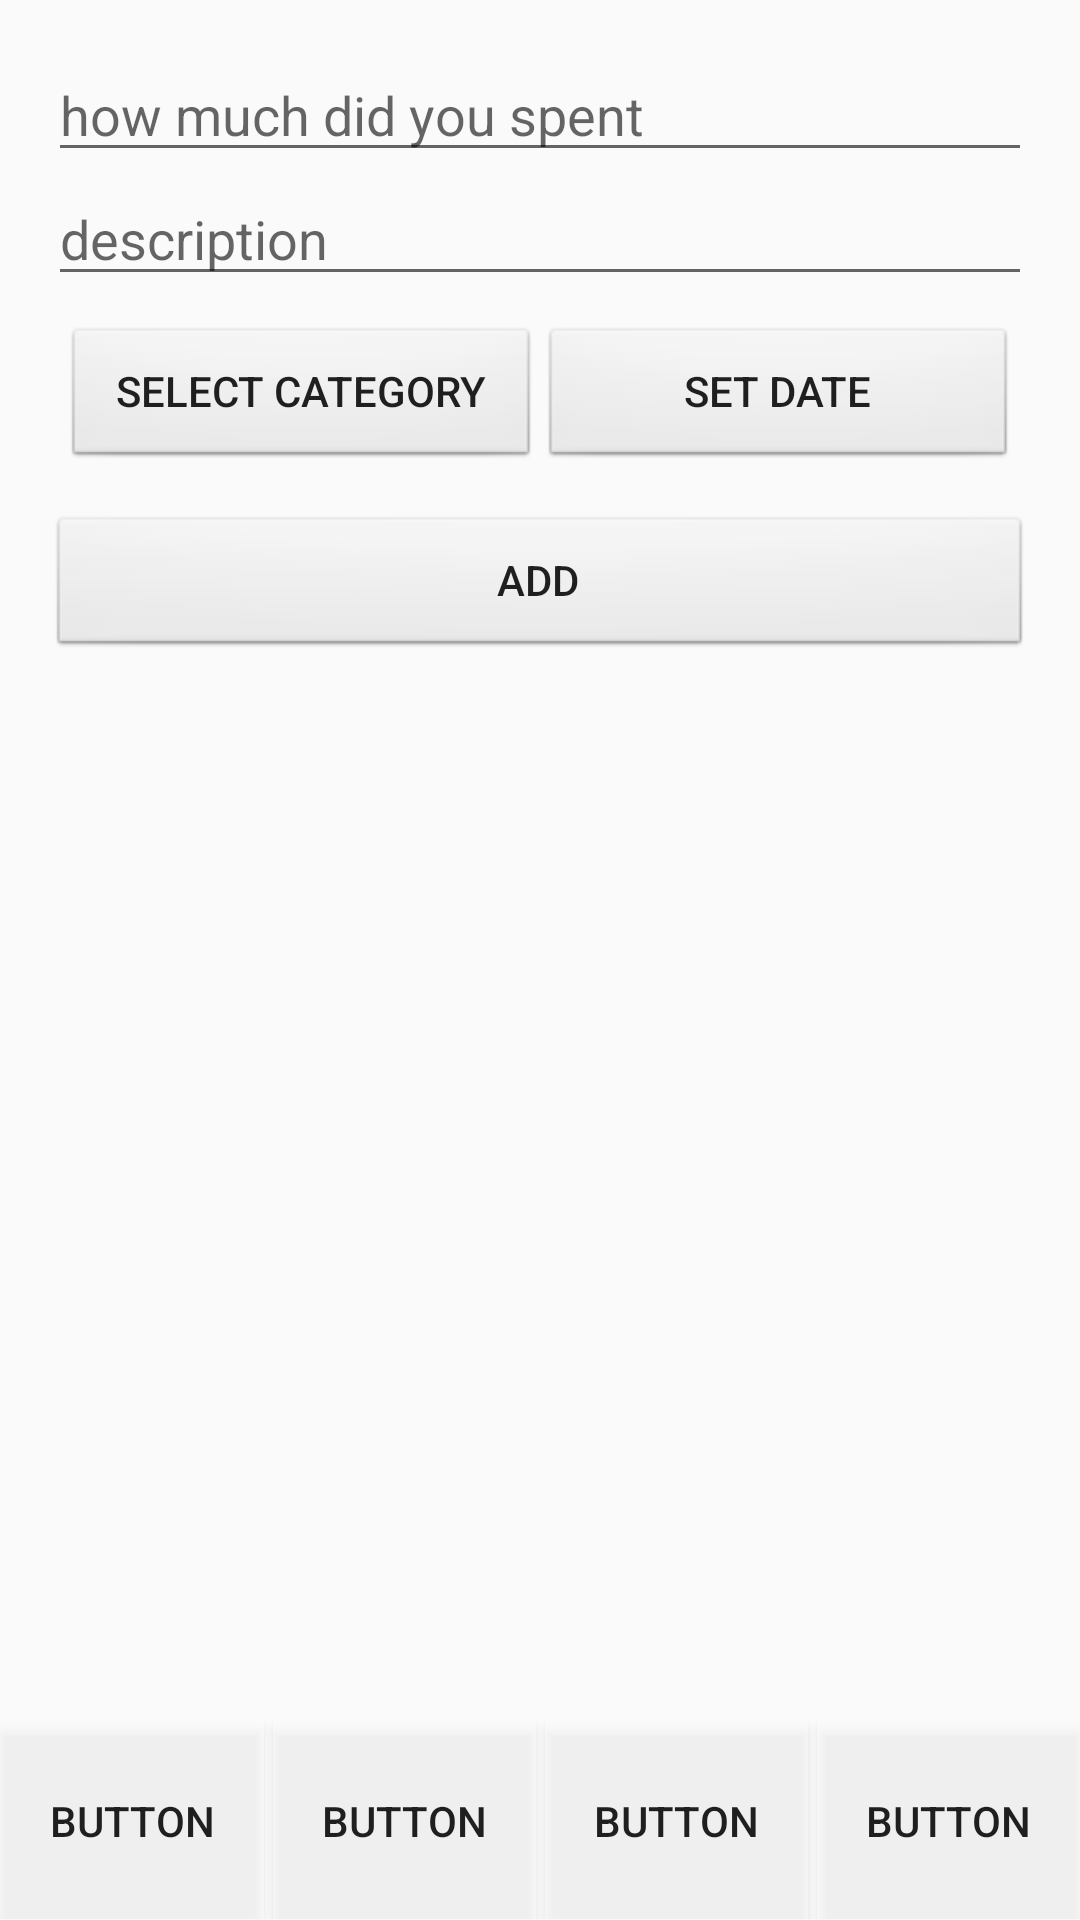

Android layout source for this screen:
<!-- AndroidManifest.xml: application theme AppTheme -->
<!-- res/layout/activity_main.xml -->
<?xml version="1.0" encoding="utf-8"?>
<LinearLayout xmlns:android="http://schemas.android.com/apk/res/android"
    xmlns:tools="http://schemas.android.com/tools"
    android:id="@+id/activity_main"
    android:layout_width="match_parent"
    android:layout_height="match_parent"
    android:gravity="center_horizontal"
    android:orientation="vertical"
    android:weightSum="1"
    tools:context="com.esharoha.financeapp.Activities.MainActivity">

    <LinearLayout
        android:layout_width="match_parent"
        android:layout_height="wrap_content"
        android:layout_weight="0.95"
        android:gravity="center_horizontal"
        android:orientation="vertical"
        android:paddingBottom="@dimen/activity_vertical_margin"
        android:paddingLeft="@dimen/activity_horizontal_margin"
        android:paddingRight="@dimen/activity_horizontal_margin"
        android:paddingTop="@dimen/activity_vertical_margin">

        <EditText
            android:id="@+id/moneySpent"
            android:layout_width="match_parent"
            android:layout_height="wrap_content"
            android:hint="how much did you spent"
            android:inputType="number" />

        <EditText
            android:id="@+id/description"
            android:layout_width="match_parent"
            android:layout_height="wrap_content"
            android:ems="10"
            android:hint="description"
            android:inputType="textPersonName" />

        <LinearLayout
            android:layout_width="match_parent"
            android:layout_height="wrap_content"
            android:layout_marginBottom="10dp"
            android:orientation="horizontal"
            android:paddingBottom="5dp"
            android:paddingLeft="5dp"
            android:paddingRight="5dp"
            android:paddingTop="10dp">

            <Button
                android:id="@+id/SelectCategory"
                android:layout_width="0dp"
                android:layout_height="wrap_content"
                android:layout_weight="1.2"
                android:background="@android:drawable/btn_default"
                android:fontFamily="sans-serif-medium"
                android:onClick="onSelectCategoryClick"
                android:text="@string/select_category" />

            <Button
                android:id="@+id/SelectDate"
                android:layout_width="0dp"
                android:layout_height="match_parent"
                android:layout_weight="1.2"
                android:background="@android:drawable/btn_default"
                android:onClick="onSetDateClick"
                android:text="@string/set_date" />

        </LinearLayout>

        <Button
            android:id="@+id/submit"
            android:layout_width="match_parent"
            android:layout_height="wrap_content"
            android:background="@android:drawable/btn_default"
            android:onClick="onSubmitClick"
            android:text="@string/buttonText" />

        <ScrollView
            android:layout_width="match_parent"
            android:layout_height="match_parent">

            <LinearLayout
                android:id="@+id/listLayout"
                android:layout_width="match_parent"
                android:layout_height="wrap_content"
                android:divider="@drawable/list_divider"
                android:orientation="vertical"
                android:showDividers="middle|end">

            </LinearLayout>
        </ScrollView>
    </LinearLayout>

    <LinearLayout
        android:layout_width="match_parent"
        android:layout_height="wrap_content"
        android:layout_weight="0.05"
        android:divider="@drawable/buttons_divider"
        android:orientation="horizontal"
        android:showDividers="middle">

        <Button
            android:id="@+id/button4"
            android:layout_width="wrap_content"
            android:layout_height="match_parent"
            android:layout_marginRight="2dp"
            android:layout_weight="1"
            android:background="@android:drawable/screen_background_light_transparent"
            android:text="Button" />

        <Button
            android:id="@+id/button3"
            android:layout_width="wrap_content"
            android:layout_height="match_parent"
            android:layout_marginRight="1dp"
            android:layout_weight="1"
            android:background="@android:drawable/screen_background_light_transparent"
            android:text="Button" />

        <Button
            android:id="@+id/button2"
            android:layout_width="wrap_content"
            android:layout_height="match_parent"
            android:layout_marginLeft="1dp"
            android:layout_weight="1"
            android:background="@android:drawable/screen_background_light_transparent"
            android:text="Button" />

        <Button
            android:id="@+id/button"
            android:layout_width="wrap_content"
            android:layout_height="match_parent"
            android:layout_marginLeft="2dp"
            android:layout_weight="1"
            android:background="@android:drawable/screen_background_light_transparent"
            android:text="Button" />
    </LinearLayout>
</LinearLayout>
<!-- resources referenced by this layout -->
<resources>
  <dimen name="activity_horizontal_margin">16dp</dimen>
  <dimen name="activity_vertical_margin">16dp</dimen>
  <!-- drawable buttons_divider (drawable) -->
  <?xml version="1.0" encoding="utf-8"?>
  <shape xmlns:android="http://schemas.android.com/apk/res/android">
      <size android:width="1dp" />
      <solid android:color="@color/colorDivider"/>
  </shape>
  <!-- drawable list_divider (drawable) -->
  <?xml version="1.0" encoding="utf-8"?>
  <shape xmlns:android="http://schemas.android.com/apk/res/android">
      <size android:height="1dp" />
  
      <gradient android:startColor="#e3000000"
          android:endColor="#fa7d11"
          android:type="linear" />
  
  </shape>
  <string name="buttonText">Add</string>
  <string name="select_category">Select Category</string>
  <string name="set_date">Set Date</string>
  <style name="AppTheme" parent="Theme.AppCompat.Light.DarkActionBar">
          
          <item name="colorPrimary">@color/colorPrimary</item>
          <item name="colorPrimaryDark">@color/colorPrimaryDark</item>
          <item name="colorAccent">@color/colorAccent</item>
      </style>
  <color name="colorPrimary">#3F51B5</color>
  <color name="colorPrimaryDark">#303F9F</color>
  <color name="colorAccent">#FF4081</color>
</resources>
